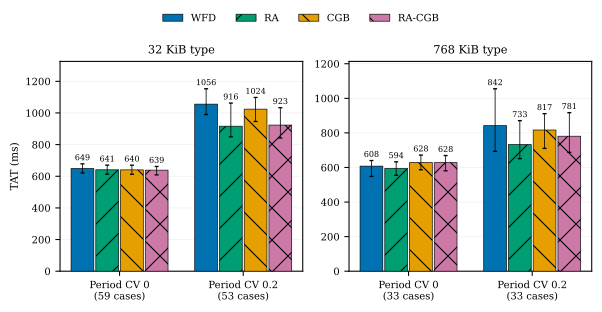

The data file committed next to this chart (first rows):
type, cell, placement, cases, median, q1, q3
small, cv00-low50, WFD, 59, 649, 620.8, 678.5
small, cv00-low50, RA, 59, 640.7, 613.1, 670.1
small, cv00-low50, CGB, 59, 640.1, 612.4, 669.9
small, cv00-low50, RA-CGB, 59, 638.5, 608.9, 662
small, cv20-low50, WFD, 53, 1056, 990.2, 1153
small, cv20-low50, RA, 53, 916.4, 849.5, 1062
small, cv20-low50, CGB, 53, 1024, 946.3, 1098
small, cv20-low50, RA-CGB, 53, 923.5, 841.6, 1033
big, cv00-big25, WFD, 33, 607.7, 547.8, 640
big, cv00-big25, RA, 33, 594.2, 554.9, 633
big, cv00-big25, CGB, 33, 628.5, 586.7, 671.9
big, cv00-big25, RA-CGB, 33, 627.7, 580.9, 669
big, cv20-big25, WFD, 33, 841.9, 693.3, 1055
big, cv20-big25, RA, 33, 732.6, 651.1, 870.6
big, cv20-big25, CGB, 33, 816.5, 710.2, 911.3
big, cv20-big25, RA-CGB, 33, 781, 687.5, 917
